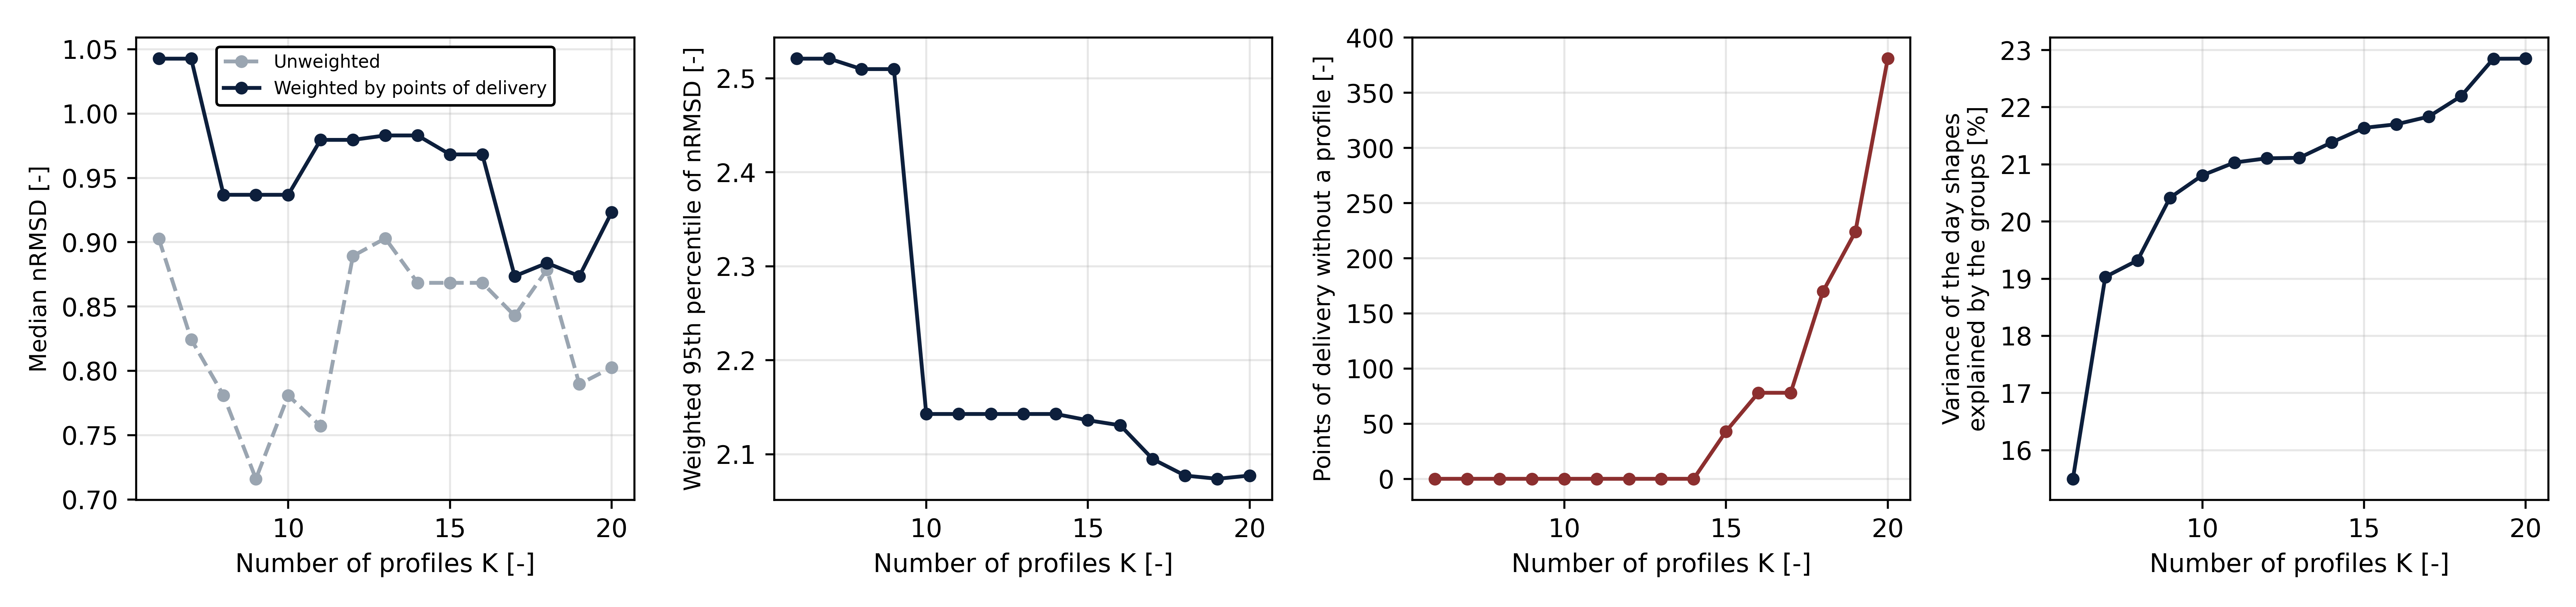

The data file committed next to this chart (first rows):
K, within_share, explained_share, nrmsd_pooled, n_min, n_profiles, pods_covered, pods_below_n_min, nrmsd_p50_unweighted, nrmsd_p50_pod_weighted, nrmsd_p50_day_weighted, nrmsd_p95_pod_weighted, worst_cell_p95
6, 0.845, 0.155, 0.6486, 30, 6, 1844, 0, 0.9026, 1.043, 0.9368, 2.521, 3.494
7, 0.8097, 0.1903, 0.6349, 30, 7, 1844, 0, 0.8244, 1.043, 0.9368, 2.521, 3.494
8, 0.8068, 0.1932, 0.6337, 30, 8, 1844, 0, 0.7808, 0.9368, 0.8947, 2.51, 3.494
9, 0.7958, 0.2042, 0.6294, 30, 9, 1844, 0, 0.716, 0.9368, 0.8947, 2.51, 3.494
10, 0.7919, 0.2081, 0.6278, 30, 10, 1844, 0, 0.7808, 0.9368, 0.8947, 2.143, 3.802
11, 0.7897, 0.2103, 0.627, 33, 11, 1844, 0, 0.757, 0.9795, 0.9023, 2.143, 3.802
12, 0.7889, 0.2111, 0.6267, 36, 12, 1844, 0, 0.8892, 0.9795, 0.9023, 2.143, 3.903
13, 0.7889, 0.2111, 0.6266, 39, 13, 1844, 0, 0.903, 0.983, 0.8838, 2.143, 4.314
14, 0.7862, 0.2138, 0.6256, 42, 14, 1844, 0, 0.8684, 0.983, 0.8838, 2.143, 4.314
15, 0.7836, 0.2164, 0.6245, 45, 14, 1801, 43, 0.8684, 0.9682, 0.8838, 2.136, 4.314
16, 0.783, 0.217, 0.6243, 48, 14, 1766, 78, 0.8684, 0.9682, 0.853, 2.131, 4.314
17, 0.7816, 0.2184, 0.6238, 51, 15, 1766, 78, 0.8428, 0.8736, 0.7657, 2.095, 4.314
18, 0.7781, 0.2219, 0.6223, 54, 14, 1674, 170, 0.8787, 0.8838, 0.7181, 2.077, 4.314
19, 0.7715, 0.2285, 0.6197, 57, 14, 1620, 224, 0.7896, 0.8736, 0.7839, 2.074, 4.041
20, 0.7715, 0.2285, 0.6197, 60, 12, 1463, 381, 0.8026, 0.9233, 0.8373, 2.077, 4.041
